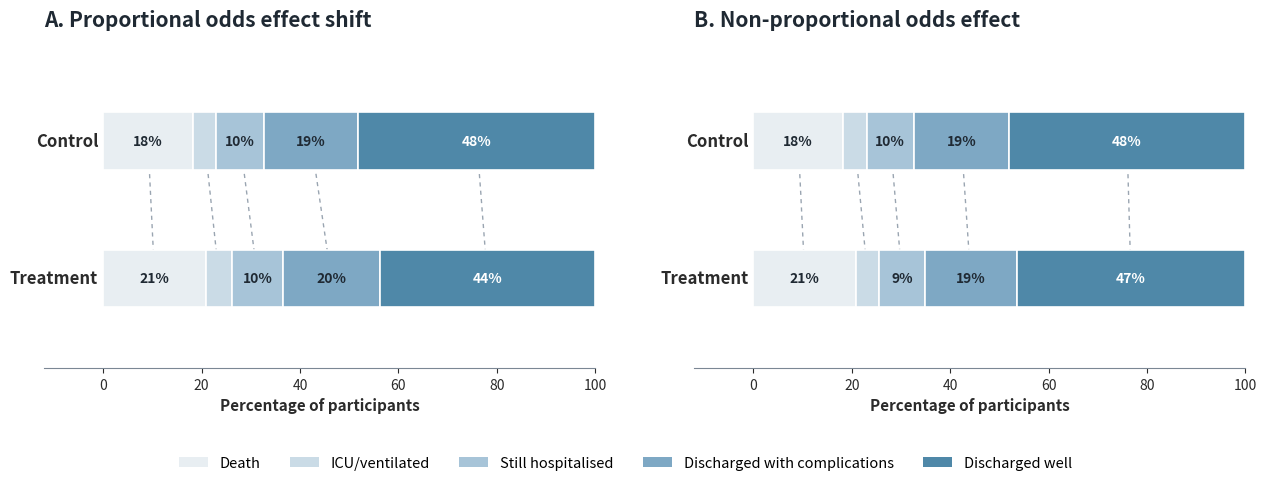

Python code for this plot: (Note: this script raises an exception after producing the figure.)
import matplotlib.pyplot as plt
import numpy as np
from matplotlib.patches import Patch
from pathlib import Path
import os

# ----- Data: legacy 5-level sensitivity distributions -----
# This helper is retained only for the 5-point sensitivity comparison. The
# main manuscript-facing ordinal figures are now built in R from the 6-point
# setup in code/30_build_paper_ordinal_shift_figure.R.
groups = ["A", "B", "C", "D", "E"]
baseline_dead = np.array([0.217, 0.075, 0.192, 0.182, 0.029], dtype=float)
or_shrunk = np.array([1.00, 4.34, 0.89, 1.19, 0.56], dtype=float)
survivor_split = np.array([0.05, 0.10, 0.20, 0.50], dtype=float)
survivor_split = survivor_split / survivor_split.sum()

# Order is worst -> best
categories = [
    "Death", "ICU/ventilated", "Still hospitalised", "Discharged with complications", "Discharged well"
]

def build_cum_control(p_dead):
    nondeath = np.cumsum((1 - p_dead) * survivor_split)
    return np.concatenate(([p_dead], p_dead + nondeath[:-1]))

def probs_from_cum(cum):
    return np.diff(np.concatenate(([0], cum, [1])))

def subgroup_po_probs(p_dead, or_value):
    cum_ctrl = build_cum_control(p_dead)
    theta = np.log(cum_ctrl / (1 - cum_ctrl))
    cum_trt = 1 / (1 + np.exp(-(theta + np.log(or_value))))
    return probs_from_cum(cum_ctrl), probs_from_cum(cum_trt)

def subgroup_nonpo_probs_threshold(p_dead, or_death):
    cum_ctrl = build_cum_control(p_dead)
    theta = np.log(cum_ctrl / (1 - cum_ctrl))
    betas = np.concatenate(([np.log(or_death)], np.zeros(len(theta) - 1, dtype=float)))
    cum_trt = 1 / (1 + np.exp(-(theta + betas)))
    return probs_from_cum(cum_ctrl), probs_from_cum(cum_trt)

def subgroup_nonpo_probs_rescaled_survivors(p_dead, or_death):
    # Alternative "death-only" DGM:
    # apply OR at death, then keep the relative composition of survivor levels fixed.
    odds0 = p_dead / (1 - p_dead)
    odds1 = odds0 * or_death
    p_dead_t = odds1 / (1 + odds1)

    control = probs_from_cum(build_cum_control(p_dead))
    survivor_ctrl = control[1:]
    survivor_weights = survivor_ctrl / survivor_ctrl.sum()

    treatment = np.empty_like(control)
    treatment[0] = p_dead_t
    treatment[1:] = (1 - p_dead_t) * survivor_weights
    return control, treatment

target_group = os.getenv("TARGET_GROUP", "D")
if target_group not in groups:
    raise ValueError(f"TARGET_GROUP must be one of {groups}, got {target_group}")

target_idx = groups.index(target_group)
target_p0 = baseline_dead[target_idx]
default_or = or_shrunk[target_idx]
target_or = float(os.getenv("TARGET_OR", f"{default_or}"))
output_tag = os.getenv("OUTPUT_TAG", "").strip()

nonpo_style = os.getenv("NONPO_STYLE", "rescaled_survivors").strip().lower()
if nonpo_style not in {"rescaled_survivors", "threshold_only"}:
    raise ValueError("NONPO_STYLE must be 'rescaled_survivors' or 'threshold_only'")

control_po, treat_po = subgroup_po_probs(target_p0, target_or)
if nonpo_style == "rescaled_survivors":
    control_do, treat_do = subgroup_nonpo_probs_rescaled_survivors(target_p0, target_or)
    nonpo_subtitle = "Death probability changes; non-death categories rescaled proportionally."
else:
    control_do, treat_do = subgroup_nonpo_probs_threshold(target_p0, target_or)
    nonpo_subtitle = "Death-threshold-only cumulative effect (current threshold-parameterized model)."

# Muted blue palette, light -> dark
colors = ["#e8eef2", "#cadbe6", "#a7c4d8", "#7ea8c4", "#4f88a8", "#1f5a7a"]

def draw_panel(ax, control, treatment, title, subtitle):
    y_positions = [1, 0]
    labels = ["Control", "Treatment"]

    for y, vals, lab in zip(y_positions, [control, treatment], labels):
        left = 0
        for v, c in zip(vals, colors):
            ax.barh(
                y, v, left=left, height=0.42,
                color=c, edgecolor="white", linewidth=1.2
            )
            if v >= 0.075:
                ax.text(
                    left + v / 2, y, f"{v*100:.0f}%",
                    ha="center", va="center",
                    color="white" if c in colors[-2:] else "#1f2933",
                    fontsize=10, fontweight="bold"
                )
            left += v

        ax.text(
            -0.01, y, lab, ha="right", va="center",
            fontsize=12, fontweight="bold", color="#2b2b2b"
        )

    # Connect corresponding categories
    c_cum = np.cumsum(control)
    t_cum = np.cumsum(treatment)
    c_left = np.concatenate([[0], c_cum[:-1]])
    t_left = np.concatenate([[0], t_cum[:-1]])
    c_centers = c_left + control / 2
    t_centers = t_left + treatment / 2

    for i in range(len(categories)):
        ax.plot(
            [c_centers[i], t_centers[i]], [1, 0],
            ls=(0, (3, 3)), lw=1, color="#9aa5b1", zorder=0
        )

    ax.set_xlim(-0.12, 1)
    ax.set_ylim(-0.65, 1.65)
    ax.set_yticks([])
    ax.set_xticks(np.linspace(0, 1, 6))
    ax.set_xticklabels([f"{int(x*100)}" for x in np.linspace(0, 1, 6)], fontsize=10)
    ax.set_xlabel("Percentage of participants", fontsize=11, fontweight="bold", color="#2b2b2b")
    ax.set_title(title, fontsize=15, fontweight="bold", loc="left", pad=18, color="#1f2933")

    for spine in ["top", "right", "left"]:
        ax.spines[spine].set_visible(False)
    ax.spines["bottom"].set_color("#7b8794")
    ax.tick_params(axis="x", colors="#2b2b2b")
    ax.grid(False)

# ----- Figure layout -----
fig = plt.figure(figsize=(15.5, 4.8), facecolor="none")
gs = fig.add_gridspec(1, 2, wspace=0.18)

ax1 = fig.add_subplot(gs[0, 0], facecolor="none")
ax2 = fig.add_subplot(gs[0, 1], facecolor="none")

draw_panel(
    ax1,
    control_po,
    treat_po,
    "A. Proportional odds effect shift",
    ""
)

draw_panel(
    ax2,
    control_do,
    treat_do,
    "B. Non-proportional odds effect",
    ""
)

# Compact shared legend
legend_handles = [Patch(facecolor=col, edgecolor="none", label=cat) for cat, col in zip(categories, colors)]
fig.legend(
    handles=legend_handles,
    loc="lower center",
    ncol=len(categories),
    frameon=False,
    bbox_to_anchor=(0.5, -0.02),
    fontsize=10.5
)

fig.subplots_adjust(bottom=0.22)

plt.show()

# Save into paper/ regardless of execution cwd
out_dir = Path(__file__).resolve().parent
suffix = f"_{output_tag}" if output_tag else ""
fig.savefig(
    out_dir / f"ordinal_outcome_two_panel{suffix}.png",
    dpi=300,
    bbox_inches="tight",
    facecolor="none",
    transparent=True,
)
fig.savefig(
    out_dir / f"ordinal_outcome_two_panel{suffix}.pdf",
    bbox_inches="tight",
    facecolor="none",
    transparent=True,
)
